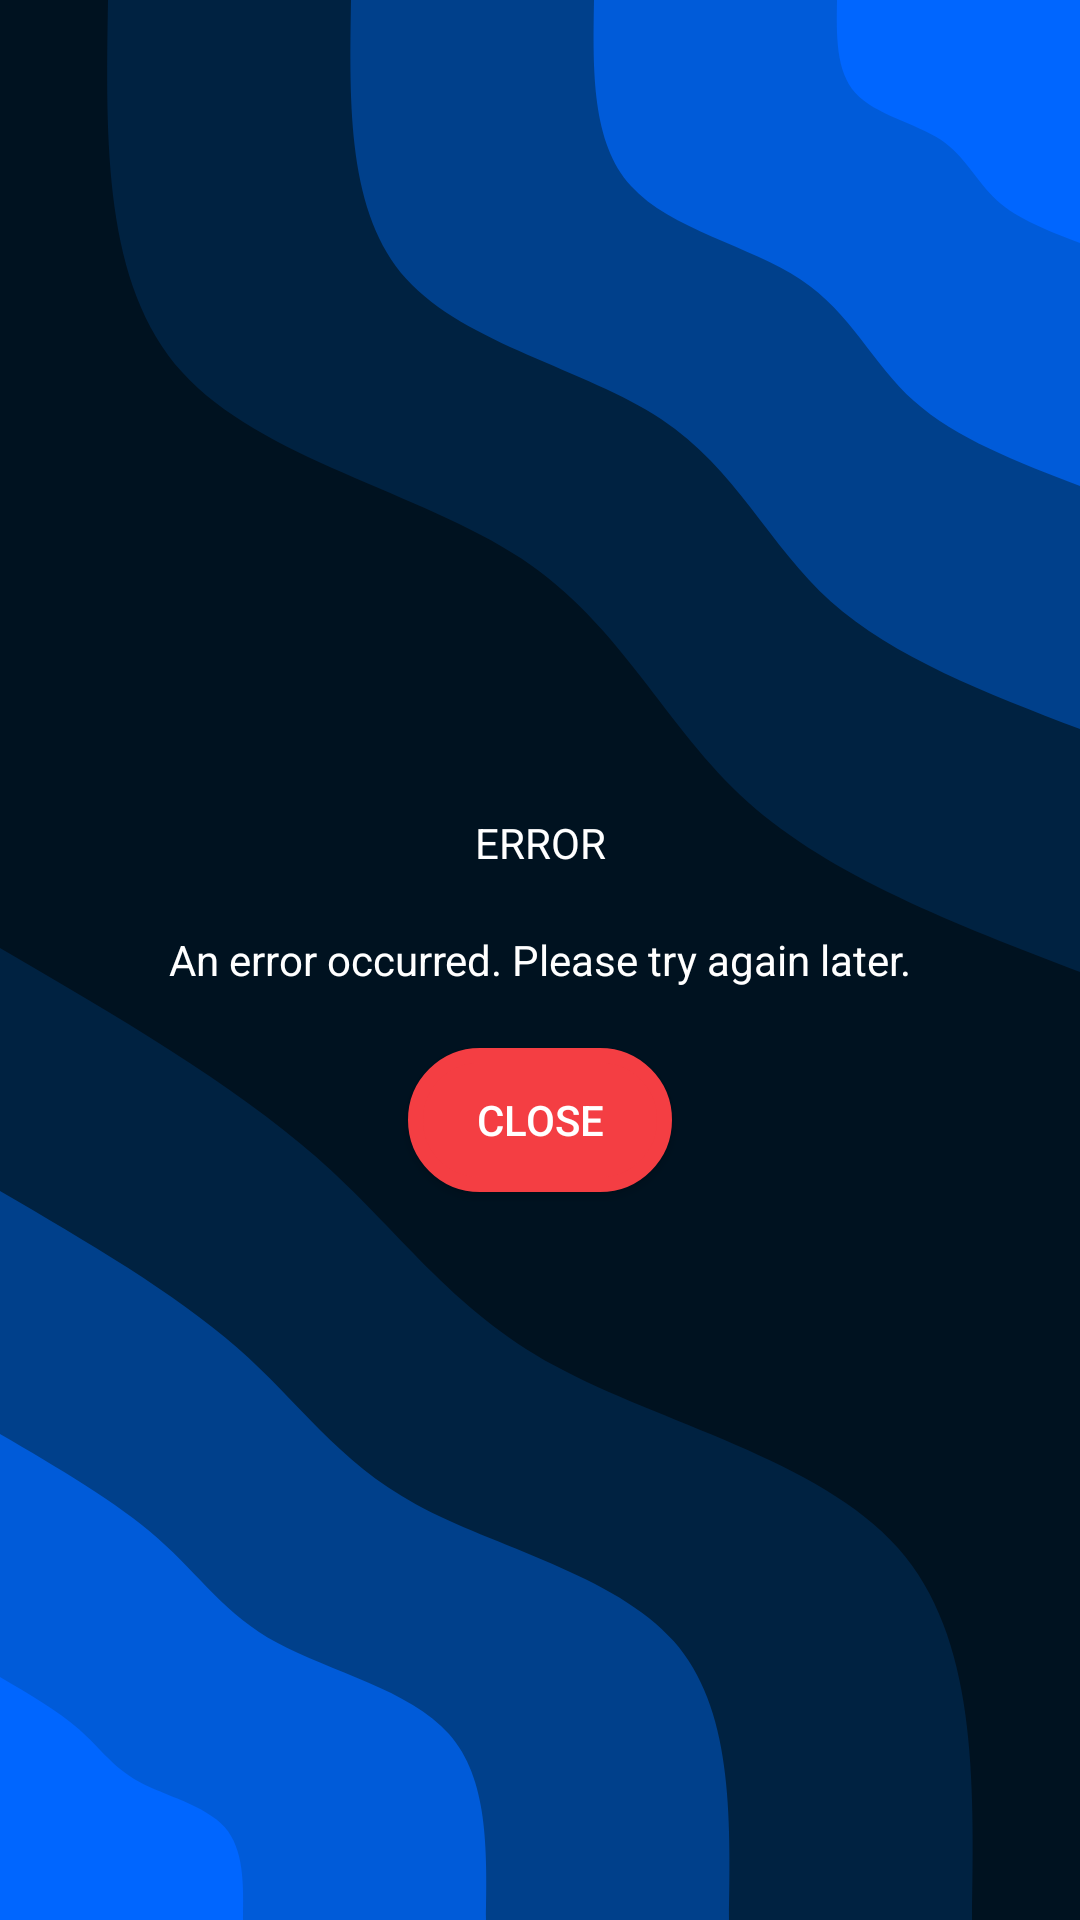

This screen was rendered from an Android layout file. Write that file and the resources it references.
<!-- AndroidManifest.xml: application theme AppTheme -->
<!-- res/layout/activity_error.xml -->
<?xml version="1.0" encoding="utf-8"?>
<RelativeLayout xmlns:android="http://schemas.android.com/apk/res/android"
    xmlns:app="http://schemas.android.com/apk/res-auto"
    xmlns:tools="http://schemas.android.com/tools"
    android:layout_width="match_parent"
    android:layout_height="match_parent"
    android:background="@drawable/background_historical_data"
    tools:context=".ActivityError">

    <TextView
        android:layout_width="match_parent"
        android:layout_height="wrap_content"
        android:text="ERROR"
        android:textAlignment="center"
        android:textColor="@color/white"
        android:autoSizeTextType="uniform"
        android:layout_above="@id/id_error_text_view_message"
        android:layout_margin="20dp"
        />
    <TextView
        android:text="An error occurred. Please try again later."
        android:id="@+id/id_error_text_view_message"
        android:layout_width="match_parent"
        android:layout_height="wrap_content"
        android:textAlignment="center"
        android:textColor="@color/white"
        android:autoSizeTextType="uniform"
        android:layout_centerInParent="true"
        />
    <Button
        android:id="@+id/id_error_button_close"
        android:layout_width="wrap_content"
        android:layout_height="wrap_content"
        android:layout_below="@id/id_error_text_view_message"
        android:layout_centerHorizontal="true"
        android:layout_margin="20dp"
        android:text="Close"
        android:textColor="@color/white"
        android:background="@drawable/background_button_danger"
        />

</RelativeLayout>
<!-- resources referenced by this layout -->
<resources>
  <!-- drawable background_button_danger (drawable-v24) -->
  <?xml version="1.0" encoding="utf-8"?>
  <shape android:shape="rectangle" xmlns:android="http://schemas.android.com/apk/res/android">
      <stroke android:width="5dp" android:color="@color/red" />
      <solid  android:color="@color/red" />
      <corners android:radius="50dp"/>
  </shape>
  <!-- drawable background_historical_data: vector/xml drawable (drawable-v24, 2073 chars, omitted) -->
  <style name="AppTheme" parent="Theme.AppCompat.DayNight.NoActionBar">
          
          <item name="colorPrimary">@color/colorPrimary</item>
          <item name="colorPrimaryDark">@color/colorPrimaryDark</item>
          <item name="colorAccent">@color/colorAccent</item>
      </style>
  <color name="red">#F43E43</color>
  <color name="colorPrimary">#239BEC</color>
  <color name="colorPrimaryDark">#C62368</color>
  <color name="colorAccent">#03DAC5</color>
  <!-- not gathered from this repository: default colours our renderer supplied (Android Studio template values) -->
  <color name="white">#FFFFFFFF</color>
</resources>
